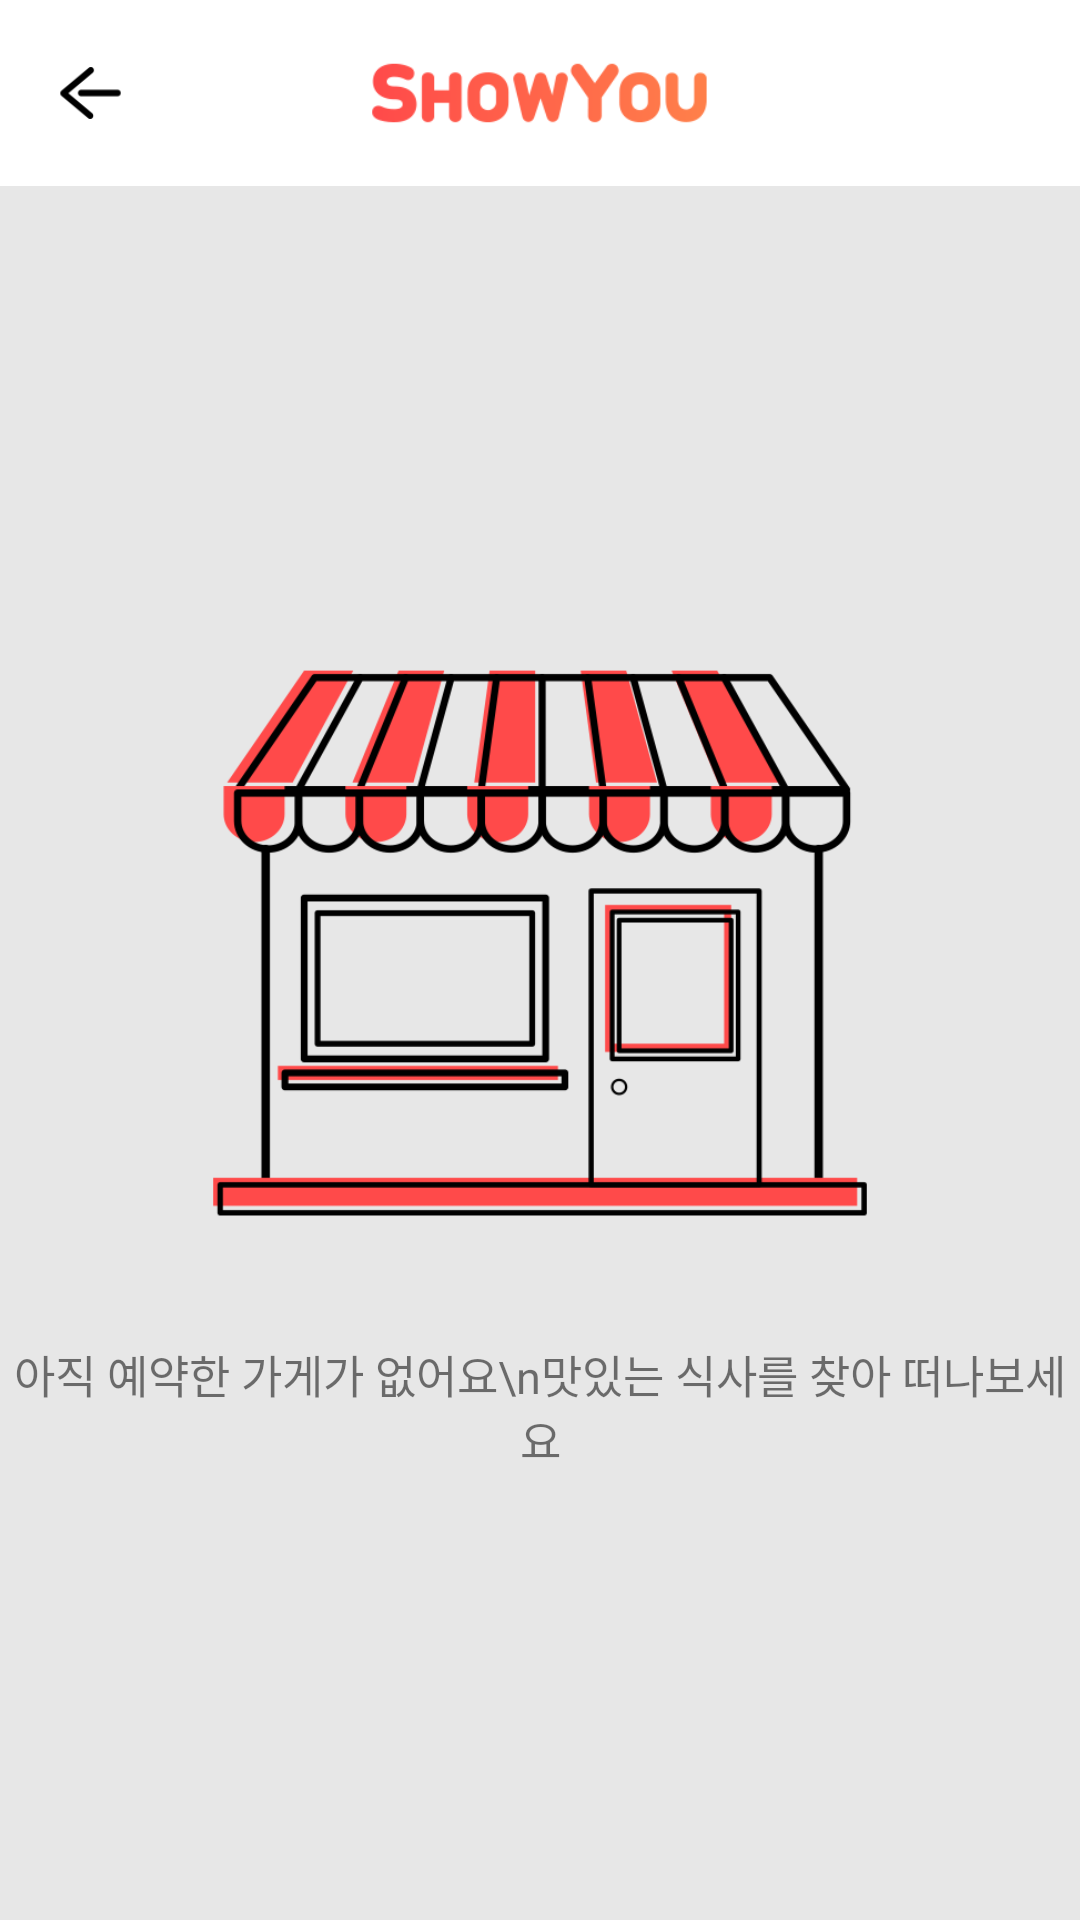

Layout XML and referenced resources for this Android screen:
<!-- AndroidManifest.xml: application theme AppTheme -->
<!-- res/layout/activity_my_reservation.xml -->
<layout
	xmlns:android = "http://schemas.android.com/apk/res/android"
	xmlns:app = "http://schemas.android.com/apk/res-auto"
	xmlns:tools = "http://schemas.android.com/tools">

	<LinearLayout
		android:layout_width = "match_parent"
		android:layout_height = "match_parent"
		android:background = "#dcdcdc"
		android:orientation = "vertical">

		<android.support.design.widget.AppBarLayout
			android:layout_width = "match_parent"
			android:layout_height = "62dp"
			android:background = "#FFF">

			<RelativeLayout
				android:layout_width = "match_parent"
				android:layout_height = "match_parent">

				
				<Button
					android:id = "@+id/btn_back"
					android:layout_width = "30dp"
					android:layout_height = "30dp"
					android:layout_centerVertical = "true"
					android:layout_marginLeft = "15dp"
					android:background = "@drawable/left_arrow"
					android:onClick = "onClick"/>

				<ImageView
					android:layout_width="150dp"
					android:layout_height="50dp"
					android:layout_centerHorizontal = "true"
					android:layout_centerVertical = "true"
					android:src="@drawable/logo"/>
			</RelativeLayout>

		</android.support.design.widget.AppBarLayout>

		
		<LinearLayout
			android:id = "@+id/if_no_reservation"
			android:layout_width = "match_parent"
			android:layout_height = "match_parent"
			android:background = "#e7e7e7"
			android:gravity = "center"
			android:orientation = "vertical"
			tools:visibility = "gone">

			<ImageView
				android:layout_width = "300dp"
				android:layout_height = "wrap_content"
				android:adjustViewBounds = "true"
				android:src = "@drawable/store"/>

			<TextView
				android:layout_width = "wrap_content"
				android:layout_height = "wrap_content"
				android:layout_marginBottom = "30dp"
				android:gravity = "center"
				android:text = "아직 예약한 가게가 없어요\n맛있는 식사를 찾아 떠나보세요"
				android:textSize = "15sp"/>
		</LinearLayout>

		
		<ScrollView
			android:id = "@+id/if_reservation_exists"
			android:layout_width = "match_parent"
			android:layout_height = "0dp"
			android:layout_weight = "1"
			android:visibility = "gone"
			tools:visibility = "visible">

			<LinearLayout
				android:layout_width = "match_parent"
				android:layout_height = "wrap_content"
				android:orientation = "vertical">

				<LinearLayout
					android:layout_width = "match_parent"
					android:layout_height = "300dp">

					<FrameLayout
						android:layout_width = "match_parent"
						android:layout_height = "match_parent">

						<ImageView
							android:layout_width = "match_parent"
							android:layout_height = "240dp"
							android:scaleType = "centerCrop"
							android:src = "@drawable/store_image"/>

						<LinearLayout
							android:layout_width = "match_parent"
							android:layout_height = "match_parent"
							android:layout_marginLeft = "8dp"
							android:layout_marginRight = "8dp"
							android:layout_marginTop = "155dp"
							android:background = "#fff"
							android:gravity = "center_horizontal"
							android:orientation = "vertical">

							<View
								android:layout_width = "match_parent"
								android:layout_height = "5dp"
								android:background = "#fd4a4a"/>

							<View
								android:layout_width = "match_parent"
								android:layout_height = "0dp"
								android:layout_weight = "1"/>

							<TextView
								android:id = "@+id/txt_restaurant_name"
								android:layout_width = "wrap_content"
								android:layout_height = "wrap_content"
								android:layout_marginBottom = "5dp"
								android:text = "ELBON the table"
								android:textColor = "@android:color/black"
								android:textSize = "28sp"
								android:textStyle = "bold"/>

							<LinearLayout
								android:layout_width = "wrap_content"
								android:layout_height = "wrap_content">

								<ImageView
									android:layout_width = "15dp"
									android:layout_height = "15dp"
									android:src = "@drawable/spot"/>

								<TextView
									android:id = "@+id/txt_restaurant_location"
									android:layout_width = "wrap_content"
									android:layout_height = "wrap_content"
									android:layout_marginBottom = "5dp"
									android:text = "Seoul Gangnam  Sinsa"
									android:textColor = "#b2b2b2"
									android:textSize = "12sp"/>
							</LinearLayout>

							<LinearLayout
								android:layout_width = "wrap_content"
								android:layout_height = "wrap_content">

								<ImageView
									android:layout_width = "15dp"
									android:layout_height = "15dp"
									android:src = "@drawable/phone"/>

								<TextView
									android:id = "@+id/txt_phone"
									android:layout_width = "wrap_content"
									android:layout_height = "wrap_content"
									android:text = "02-1234-5678"
									android:textColor = "#b2b2b2"
									android:textSize = "10sp"/>
							</LinearLayout>

							<View
								android:layout_width = "match_parent"
								android:layout_height = "0dp"
								android:layout_weight = "1"/>

							<View
								android:layout_width = "match_parent"
								android:layout_height = "5dp"
								android:background = "#fd4a4a"/>
						</LinearLayout>
					</FrameLayout>

				</LinearLayout>

				<LinearLayout
					android:layout_width = "match_parent"
					android:layout_height = "match_parent"
					android:orientation = "vertical">

					<android.support.v7.widget.CardView
						android:layout_width = "match_parent"
						android:layout_height = "200dp"
						android:layout_marginTop = "5dp"
						app:cardElevation = "5dp">

						<LinearLayout
							android:layout_width = "match_parent"
							android:layout_height = "match_parent"
							android:orientation = "vertical"
							android:padding = "22dp">

							<LinearLayout
								android:layout_width = "wrap_content"
								android:layout_height = "wrap_content"
								android:gravity = "center">

								<ImageView
									android:layout_width = "20dp"
									android:layout_height = "20dp"
									android:src = "@drawable/detailpage_map"/>

								<TextView
									android:layout_width = "wrap_content"
									android:layout_height = "wrap_content"
									android:text = "지도"
									android:textSize = "17sp"/>
							</LinearLayout>

							<com.nhn.android.maps.NMapView
								android:id = "@+id/map_view"
								android:layout_width = "match_parent"
								android:layout_height = "match_parent"
								android:layout_marginTop = "8dp"/>
						</LinearLayout>

					</android.support.v7.widget.CardView>
				</LinearLayout>
			</LinearLayout>
		</ScrollView>

		
		<LinearLayout
			android:layout_width = "wrap_content"
			android:layout_height = "wrap_content"
			android:layout_gravity = "right"
			android:layout_weight = "0"
			android:gravity = "center"
			android:orientation = "horizontal">

			<Switch
				android:layout_width = "match_parent"
				android:layout_height = "wrap_content"
				android:layout_margin = "15dp"
				android:text = "푸쉬알림"/>
		</LinearLayout>
	</LinearLayout>
</layout>
<!-- resources referenced by this layout -->
<resources>
  <!-- drawable detailpage_map: png bitmap (drawable-xhdpi, 18612 bytes) -->
  <!-- drawable left_arrow: png bitmap (drawable-xhdpi, 23278 bytes) -->
  <!-- drawable logo: png bitmap (drawable-xhdpi, 25320 bytes) -->
  <!-- drawable phone: png bitmap (drawable-xhdpi, 18071 bytes) -->
  <!-- drawable spot: png bitmap (drawable-xhdpi, 18387 bytes) -->
  <!-- drawable store: png bitmap (drawable-hdpi, 48549 bytes) -->
  <style name="AppTheme" parent="Theme.AppCompat.Light.NoActionBar">
  		
  		<item name="colorPrimary">@color/colorPrimary</item>
  		<item name="colorPrimaryDark">@color/colorPrimaryDark</item>
  		<item name="colorAccent">@color/colorAccent</item>
  	</style>
  <color name="colorPrimary">#ff6666</color>
  <color name="colorPrimaryDark">#FFFD4A4A</color>
  <color name="colorAccent">#ff000d</color>
</resources>
